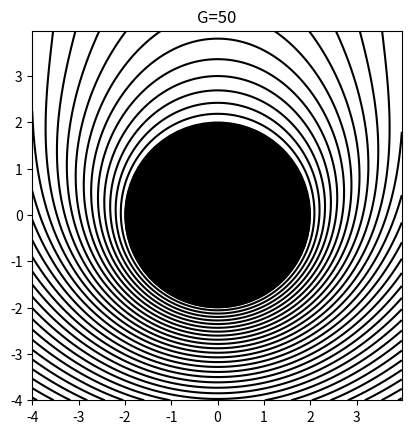

Python code for this plot:

import matplotlib
import numpy as np
import matplotlib.cm as cm
import matplotlib.pyplot as plt

delta = 0.025
R=2
G=50
size = 4

x = np.arange(-size, size, delta)
y = np.arange(-size, size, delta)
x, y = np.meshgrid(x, y)
X,Y=x,y
Z=y-y*R**2/(x**2+y**2)-G/4/np.pi*np.log(x**2+y**2)


matplotlib.rcParams['contour.negative_linestyle'] = 'solid'
fig, ax = plt.subplots()
CS = ax.contour(X, Y, Z, np.linspace(-20,20,100), colors='black')
circle1 = plt.Circle((0, 0), R, color='black',zorder=10)

ax.set_aspect('equal')
ax.add_artist(circle1)

ax.set_title('G='+str(G))
plt.show()

